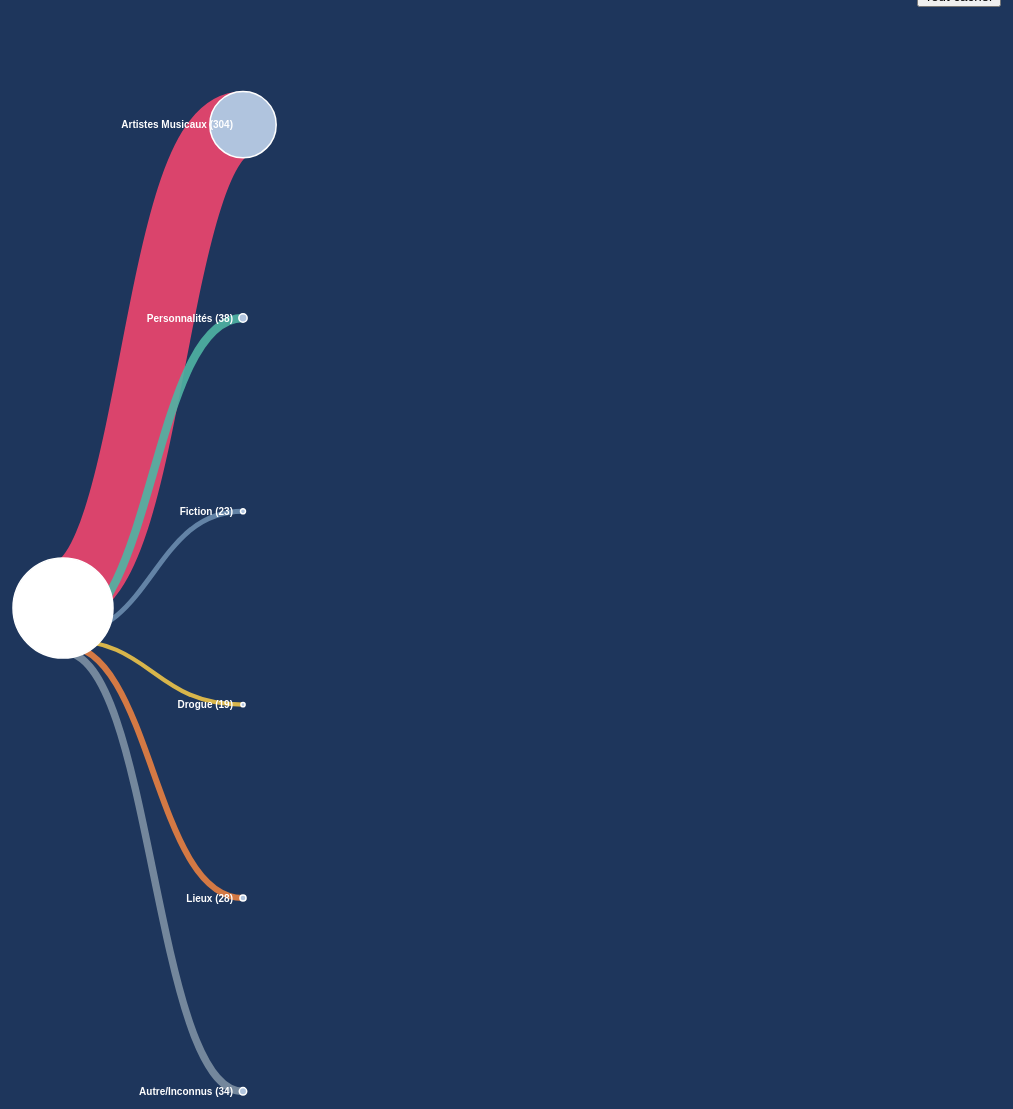
D3 v3 page, settled after 480 driven frames (8 s of simulated time); the page loaded 1 data file(s).


var margin = {top: 20, right: 120, bottom: 20, left: 120},
    width = 2060 - margin.right - margin.left,
    height = 1200 - margin.top - margin.bottom;
    
var i = 0,
    duration = 750,// animation duration
    root;// stores the tree structure in json format

var tree = d3.layout.tree()
    .size([height, width]);

var edge_weight = d3.scale.linear()
					.domain([0, 100])
                    .range([0, 100]);

var diagonal = d3.svg.diagonal()
    .projection(function(d) { return [d.y, d.x]; });

// adding the svg to the html structure
var svg = d3.select("div#viz").append("svg")
    .attr("width", width + margin.right + margin.left)
    .attr("height", height + margin.top + margin.bottom)
  .append("g")
    .attr("transform", "translate(" + margin.left + "," + margin.top + ")");

//loading the json file
d3.json("data.json", function(error, flare) {
  edge_weight.domain([0,flare.size]);
  root = flare;
  root.x0 = height / 2;
  root.y0 = 0;
  
  root.children.forEach(collapse);
  update(root);
});

d3.select(self.frameElement).style("height", "800px");

/**
 * Updates the node.
 * cloppases and expands the node bases on the structure of the source
 * all 'children' nodes are expanded and '_children' nodes collapsed
 * @param {json structure} source
 */
function update(source) {
  // Compute the new tree layout.
  var nodes = tree.nodes(root).reverse(),
      links = tree.links(nodes);

  // Normalize for fixed-depth.
  nodes.forEach(function(d) { d.y = d.depth * 180; });

  // Update the nodesâ€¦
  var node = svg.selectAll("g.node")
      .data(nodes, function(d) { return d.id || (d.id = ++i); });

  // Enter any new nodes at the parent's previous position.
  var nodeEnter = node.enter().append("g")
      .attr("class", "node")
      .attr("transform", function(d) { return "translate(" + source.y0 + "," + source.x0 + ")"; })
      .on("click", click);

  nodeEnter.append("circle")
      .attr("r", 1e-6)
      .style("fill", function(d) { return d._children ? "lightsteelblue" : "#fff"; });

  nodeEnter.append("text")
      .attr("x", function(d) { return d.children || d._children ? -10 : 10; })
      .attr("dy", ".35em")
      .attr("text-anchor", function(d) { return d.children || d._children ? "end" : "start"; })
      .text(function(d) { return d.key; })
      .style("fill-opacity", 1e-6);

  // Transition nodes to their new position.
  var nodeUpdate = node.transition()
      .duration(duration)
      .attr("transform", function(d) { return "translate(" + d.y + "," + d.x + ")"; });

  nodeUpdate.select("circle")
      .attr("r", function(d){ return edge_weight(d.size/2);})
      .style("fill", function(d) { 
      return d._children ? "lightsteelblue" : "#fff"; });

  nodeUpdate.select("text")
      .style("fill-opacity", 1);

  // Transition exiting nodes to the parent's new position.
  var nodeExit = node.exit().transition()
      .duration(duration)
      .attr("transform", function(d) { return "translate(" + source.y + "," + source.x + ")"; })
      .remove();

  nodeExit.select("circle")
      .attr("r", 1e-6);

  nodeExit.select("text")
      .style("fill-opacity", 1e-6);

  // Update the linksâ€¦
  var link = svg.selectAll("path.link")
      .data(links, function(d) { return d.target.id; });

  // Enter any new links at the parent's previous position.
  link.enter().insert("path", "g")
      .attr("class", "link")
      .attr("stroke-width", function(d){
      	return 1;
      })
      .attr("d", function(d) {
        var o = {x: source.x0, y: source.y0};
        return diagonal({source: o, target: o});
      })
      .attr("stroke", function(d){ 
      	return linkColor(d.target.colorCode);});

  // Transition links to their new position.
  link.transition()
      .duration(duration)
      .attr("d", function(d){
      /* calculating the top shift */
      var source = {x: d.source.x - edge_weight(calculateLinkSourcePosition(d)), y: d.source.y};
      var target = {x: d.target.x, y: d.target.y};
      return diagonal({source: source, target: target});
      })
      .attr("stroke-width", function(d){
      	return edge_weight(d.target.size);
      });

  // Transition exiting nodes to the parent's new position.
  link.exit().transition()
      .duration(duration)
      .attr("d", function(d) {
        var o = {x: source.x, y: source.y};
        return diagonal({source: o, target: o});
      })
      .remove();

  // Stash the old positions for transition.
  nodes.forEach(function(d) {
    d.x0 = d.x;
    d.y0 = d.y;
  });
}

/**
 * Calculates the source y-axis position of the link.
 * @param {json structure} link
 */
function calculateLinkSourcePosition(link) {
	targetID = link.target.id;
	var childrenNumber = link.source.children.length;
	var widthAbove = 0;
	for (var i = 0; i < childrenNumber; i++)
	{
		if (link.source.children[i].id == targetID)
		{
			// we are done
			widthAbove = widthAbove + link.source.children[i].size/2;
			break;
		}else {
			// keep adding
			widthAbove = widthAbove + link.source.children[i].size
		}
	}
	return link.source.size/2 - widthAbove;
}

/*
 * Toggle children on click.
 * @param {node} d
 */ 
function click(d) {
  if (d.children) {
    d._children = d.children;
    d.children = null;
  } else {
    d.children = d._children;
    d._children = null;
  }
  update(d);
}

/*
 * Collapses the node d and all the children nodes of d
 * @param {node} d
*/
function collapse(d) {
  if (d.children) {
    d._children = d.children;
    d._children.forEach(collapse);
    d.children = null;
  }
}

/*
 * Collapses the node in the tree
*/
function collapseAll() {
	root.children.forEach(collapse);
	update(root);
}

/*
 * Expands the node d and all the children nodes of d
 * @param {node} d
*/
function expand(d) {
	if (d._children) {
		d.children = d._children;
		d._children = null;
	}
	if (d.children) {
		d.children.forEach(expand);
	}
	
}
/*
 * Expands all the nodes in the tree
*/
function expandAll() {
	root.children.forEach(expand);
	update(root);
}

/*
 * dictionary of colors corresponding to the different color categories
 * defaults to a generic blue if there are no defined color categories
 * in the data set
*/
function linkColor(linkCode) {
	switch (linkCode)
	{
	  case "Artistes Musicaux": 
	  	return '#ef466e';
	    break;
	  case "Personnalités":
	  	return '#4fb4a3';//orange
	  	break;
	  case "Fiction": 
		return '#6b8caf';//red
		break;
	  case "Lieux":
		return '#e88142';//purple
		break;
	  case  "Autre/Inconnus":
		  return '#7e91a4';//cyan
		  break;
	  case "Drogue":
		  return '#edc44a';//generic blue
		  break;
	default:
	return '#000000';//generic blue
		  break;
		  
	}
}


### data: data.json
{
 "name": "rapminerz/freeze",
 "size": 458,
 "children": [
  {
   "colorCode": "Artistes Musicaux",
   "children": [
    "{... 5 keys}",
    "{... 5 keys}",
    "{... 5 keys}"
   ],
   "size": 304,
   "name": [
    "Artistes Musicaux"
   ],
   "key": "Artistes Musicaux (304)"
  },
  {
   "colorCode": "Personnalités",
   "children": [
    "{... 5 keys}",
    "{... 5 keys}",
    "{... 5 keys}",
    "{... 5 keys}",
    "{... 5 keys}"
   ],
   "size": 38,
   "name": [
    "Personnalités"
   ],
   "key": "Personnalités (38)"
  },
  {
   "colorCode": "Fiction",
   "children": [
    "{... 5 keys}",
    "{... 5 keys}",
    "{... 5 keys}"
   ],
   "size": 23,
   "name": [
    "Fiction"
   ],
   "key": "Fiction (23)"
  },
  {
   "colorCode": "Drogue",
   "children": [
    "{... 5 keys}",
    "{... 5 keys}"
   ],
   "size": 19,
   "name": [
    "Drogue"
   ],
   "key": "Drogue (19)"
  },
  {
   "colorCode": "Lieux",
   "children": [
    "{... 5 keys}",
    "{... 5 keys}",
    "{... 5 keys}",
    "{... 5 keys}",
    "{... 5 keys}",
    "{... 5 keys}",
    "{... 5 keys}",
    "{... 5 keys}",
    "... 6 more items"
   ],
   "size": 28,
   "name": [
    "Lieux",
    "Lieux"
   ],
   "key": "Lieux (28)"
  },
  {
   "colorCode": "Autre/Inconnus",
   "children": [
    "{... 5 keys}",
    "{... 5 keys}"
   ],
   "size": 34,
   "name": [
    "Autre/Inconnus"
   ],
   "key": "Autre/Inconnus (34)"
  }
 ]
}